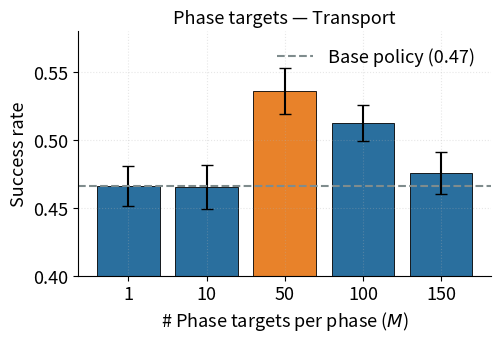

The matplotlib source for this figure: (Note: this script raises an exception after producing the figure.)
"""Generate ablation figures for the ReGuide website from the paper's appendix tables."""
import matplotlib
matplotlib.use("Agg")
import matplotlib.pyplot as plt
import numpy as np

OUT = "static/images"
plt.rcParams.update({
    "font.size": 13,
    "axes.spines.top": False,
    "axes.spines.right": False,
    "axes.grid": True,
    "grid.alpha": 0.3,
    "grid.linestyle": ":",
    "figure.dpi": 200,
})

C_BASE = "#7f8c8d"   # gray  - base / unguided
C_OURS = "#e8822a"   # orange - guided / ours
C_BLUE = "#2a6f9e"   # blue


def save(fig, name):
    fig.tight_layout()
    fig.savefig(f"{OUT}/{name}.png", bbox_inches="tight")
    plt.close(fig)
    print("wrote", name)


# ---- Fig A: number of phase targets M (Transport) ----
M = ["1", "10", "50", "100", "150"]
y = [0.4663, 0.4653, 0.5358, 0.5126, 0.4758]
e = [0.0148, 0.0164, 0.0169, 0.0131, 0.0156]
fig, ax = plt.subplots(figsize=(5.2, 3.6))
colors = [C_OURS if v == max(y) else C_BLUE for v in y]
ax.bar(M, y, yerr=e, capsize=4, color=colors, edgecolor="black", linewidth=0.6)
ax.axhline(0.4664, ls="--", color=C_BASE, lw=1.5, label="Base policy (0.47)")
ax.set_xlabel("# Phase targets per phase ($M$)")
ax.set_ylabel("Success rate")
ax.set_ylim(0.40, 0.58)
ax.legend(frameon=False, loc="upper right")
ax.set_title("Phase targets — Transport", fontsize=13)
save(fig, "ablation_phase_targets")


# ---- Fig B: gating strategy (Transport) ----
cats = ["No\nguidance", "Lower\nonly", "Upper\nonly", "Both\n(ours)"]
y = [0.4664, 0.4800, 0.4947, 0.5105]
e = [0.0140, 0.0170, 0.0138, 0.0131]
fig, ax = plt.subplots(figsize=(5.2, 3.6))
colors = [C_BASE, C_BLUE, C_BLUE, C_OURS]
ax.bar(cats, y, yerr=e, capsize=4, color=colors, edgecolor="black", linewidth=0.6)
ax.set_ylabel("Success rate")
ax.set_ylim(0.44, 0.53)
ax.set_title("Two-threshold gate — Transport", fontsize=13)
save(fig, "ablation_gating")


# ---- Fig C: clean action vs noisy iterate (Transport) ----
cats = ["Noisy iterate\n$A_t^k$ (prior)", "Clean action\n$\\hat{A}_t^0$ (ours)"]
y = [0.4890, 0.5135]
e = [0.0118, 0.0115]
fig, ax = plt.subplots(figsize=(4.4, 3.6))
ax.bar(cats, y, yerr=e, capsize=4, color=[C_BLUE, C_OURS], edgecolor="black", linewidth=0.6)
ax.set_ylabel("Success rate")
ax.set_ylim(0.46, 0.53)
ax.set_title("Guidance target — Transport", fontsize=13)
save(fig, "ablation_clean_vs_noisy")


# ---- Fig D: guided vs base at matched data (2x2) ----
# At 0 added rollouts both conditions are the base policy, so the guided
# line shares that same starting point.
panels = [
    ("Can (ReGuide-FS)", [0, 8, 15, 23],
     [0.4924, 0.5086, 0.5756, 0.5528], [0.0101, 0.0107, 0.0094, 0.0093],
     [0.4924, 0.5324, 0.6764, 0.6264], [0.0101, 0.0100, 0.0089, 0.0094]),
    ("Square (ReGuide-FS)", [0, 15, 30, 45],
     [0.5632, 0.5628, 0.6488, 0.6476], [0.0091, 0.0101, 0.0083, 0.0094],
     [0.5632, 0.6908, 0.7144, 0.6888], [0.0091, 0.0096, 0.0101, 0.0075]),
    ("Transport (ReGuide-FS)", [0, 5, 10, 15],
     [0.4664, 0.5436, 0.5924, 0.6080], [0.0086, 0.0114, 0.0092, 0.0096],
     [0.4664, 0.6324, 0.6820, 0.6544], [0.0086, 0.0104, 0.0114, 0.0096]),
    ("Can (ReGuide-FT)", [0, 8, 15, 23],
     [0.4924, 0.5256, 0.5664, 0.5376], [0.0101, 0.0111, 0.0093, 0.0101],
     [0.4924, 0.5436, 0.5932, 0.5852], [0.0101, 0.0096, 0.0098, 0.0095]),
]
fig, axes = plt.subplots(2, 2, figsize=(9.5, 7))
for ax, (title, x, by, be, gy, ge) in zip(axes.ravel(), panels):
    x = np.array(x, float)
    ax.errorbar(x, by, yerr=be, marker="o", color=C_BASE, capsize=3,
                lw=2, label="Unguided rollouts")
    ax.errorbar(x, gy, yerr=ge, marker="s", color=C_OURS, capsize=3,
                lw=2, label="Guided rollouts (ours)")
    ax.set_title(title, fontsize=12.5)
    ax.set_xlabel("# Added rollouts")
    ax.set_ylabel("Success rate")
    ax.set_xticks(x)
fig.legend(*axes[0, 0].get_legend_handles_labels(), loc="upper center",
           ncol=2, frameon=False, bbox_to_anchor=(0.5, 1.04))
save(fig, "ablation_guided_vs_base")


# ---- Fig E: buffer-share ratio rho (Can) ----
x = [0.6, 0.7, 0.8, 0.9, 1.0]
y = [0.5800, 0.6008, 0.5932, 0.5680, 0.5608]
e = [0.0177, 0.0159, 0.0159, 0.0146, 0.0178]
fig, ax = plt.subplots(figsize=(5.2, 3.6))
ax.errorbar(x, y, yerr=e, marker="o", color=C_OURS, capsize=4, lw=2)
ax.scatter([0.7], [0.6008], s=140, facecolors="none", edgecolors=C_BLUE, lw=2, zorder=5)
ax.set_xlabel("Buffer-share ratio $\\rho$")
ax.set_ylabel("Success rate")
ax.set_title("Buffer-share ratio — Can (ReGuide-FT)", fontsize=13)
ax.set_xticks(x)
save(fig, "ablation_rho")


# ---- Fig F: ReGuide-FT vs ReGuide-FS at composition step (Can) ----
x = np.array([0, 8, 15], float)
ft = [0.6764, 0.7208, 0.6916]
fte = [0.0089, 0.0086, 0.0081]
fs = [np.nan, 0.6878, 0.7088]
fse = [np.nan, 0.0078, 0.0087]
fig, ax = plt.subplots(figsize=(5.2, 3.6))
ax.errorbar(x, ft, yerr=fte, marker="o", color=C_OURS, capsize=4, lw=2, label="ReGuide-FT")
ax.errorbar(x, fs, yerr=fse, marker="s", color=C_BLUE, capsize=4, lw=2, label="ReGuide-FS")
ax.set_xlabel("# Added rollouts (from shared FS checkpoint)")
ax.set_ylabel("Success rate")
ax.set_title("FT vs FS at the composition step — Can", fontsize=13)
ax.set_xticks(x)
ax.legend(frameon=False, loc="lower right")
save(fig, "ablation_ft_vs_fs")

print("done")
